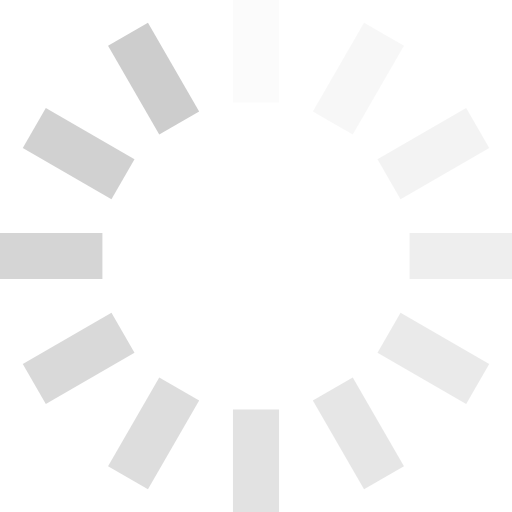
t = 0.00 s
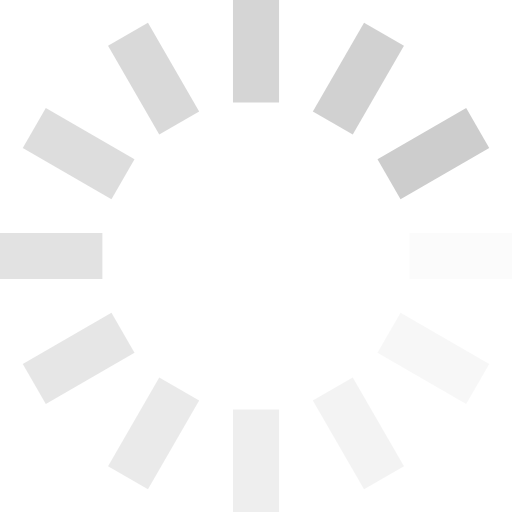
t = 0.25 s
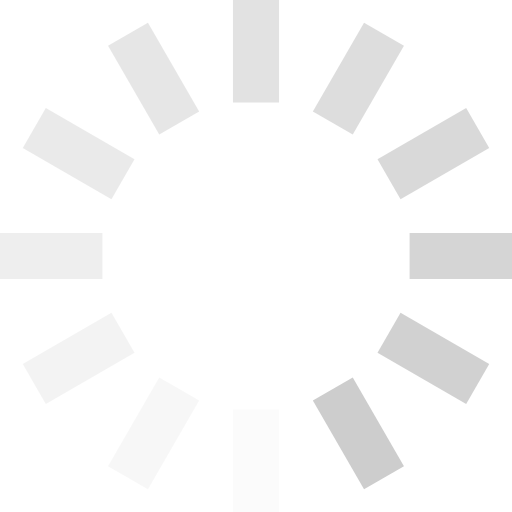
t = 0.50 s
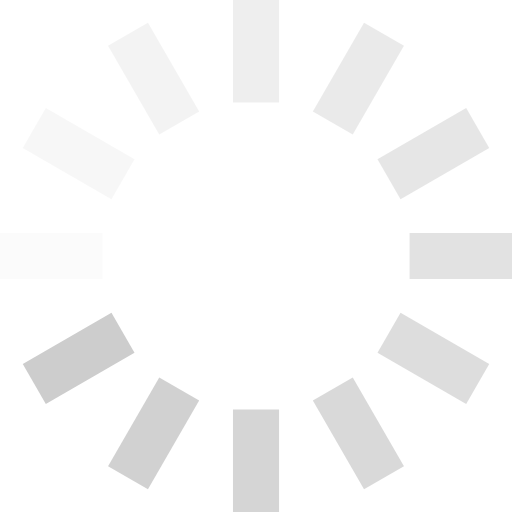
t = 0.75 s

The animated SVG that drew these frames (rendered in a browser with its animation timeline set to each time). Animation: 12 SMIL elements (animate=12); one cycle of 1.00 s, repeats indefinitely.

<svg class="lds-spinner" width="200px"  height="200px"  xmlns="http://www.w3.org/2000/svg" xmlns:xlink="http://www.w3.org/1999/xlink" viewBox="0 0 100 100" preserveAspectRatio="xMidYMid" style="background: rgba(0, 0, 0, 0) none repeat scroll 0% 0%;"><g transform="rotate(0 50 50)">
  <rect x="45.5" y="0" rx="9.1" ry="0" width="9" height="20" fill="#cdcdcd">
    <animate attributeName="opacity" values="1;0" keyTimes="0;1" dur="1s" begin="-0.9166666666666666s" repeatCount="indefinite"></animate>
  </rect>
</g><g transform="rotate(30 50 50)">
  <rect x="45.5" y="0" rx="9.1" ry="0" width="9" height="20" fill="#cdcdcd">
    <animate attributeName="opacity" values="1;0" keyTimes="0;1" dur="1s" begin="-0.8333333333333334s" repeatCount="indefinite"></animate>
  </rect>
</g><g transform="rotate(60 50 50)">
  <rect x="45.5" y="0" rx="9.1" ry="0" width="9" height="20" fill="#cdcdcd">
    <animate attributeName="opacity" values="1;0" keyTimes="0;1" dur="1s" begin="-0.75s" repeatCount="indefinite"></animate>
  </rect>
</g><g transform="rotate(90 50 50)">
  <rect x="45.5" y="0" rx="9.1" ry="0" width="9" height="20" fill="#cdcdcd">
    <animate attributeName="opacity" values="1;0" keyTimes="0;1" dur="1s" begin="-0.6666666666666666s" repeatCount="indefinite"></animate>
  </rect>
</g><g transform="rotate(120 50 50)">
  <rect x="45.5" y="0" rx="9.1" ry="0" width="9" height="20" fill="#cdcdcd">
    <animate attributeName="opacity" values="1;0" keyTimes="0;1" dur="1s" begin="-0.5833333333333334s" repeatCount="indefinite"></animate>
  </rect>
</g><g transform="rotate(150 50 50)">
  <rect x="45.5" y="0" rx="9.1" ry="0" width="9" height="20" fill="#cdcdcd">
    <animate attributeName="opacity" values="1;0" keyTimes="0;1" dur="1s" begin="-0.5s" repeatCount="indefinite"></animate>
  </rect>
</g><g transform="rotate(180 50 50)">
  <rect x="45.5" y="0" rx="9.1" ry="0" width="9" height="20" fill="#cdcdcd">
    <animate attributeName="opacity" values="1;0" keyTimes="0;1" dur="1s" begin="-0.4166666666666667s" repeatCount="indefinite"></animate>
  </rect>
</g><g transform="rotate(210 50 50)">
  <rect x="45.5" y="0" rx="9.1" ry="0" width="9" height="20" fill="#cdcdcd">
    <animate attributeName="opacity" values="1;0" keyTimes="0;1" dur="1s" begin="-0.3333333333333333s" repeatCount="indefinite"></animate>
  </rect>
</g><g transform="rotate(240 50 50)">
  <rect x="45.5" y="0" rx="9.1" ry="0" width="9" height="20" fill="#cdcdcd">
    <animate attributeName="opacity" values="1;0" keyTimes="0;1" dur="1s" begin="-0.25s" repeatCount="indefinite"></animate>
  </rect>
</g><g transform="rotate(270 50 50)">
  <rect x="45.5" y="0" rx="9.1" ry="0" width="9" height="20" fill="#cdcdcd">
    <animate attributeName="opacity" values="1;0" keyTimes="0;1" dur="1s" begin="-0.16666666666666666s" repeatCount="indefinite"></animate>
  </rect>
</g><g transform="rotate(300 50 50)">
  <rect x="45.5" y="0" rx="9.1" ry="0" width="9" height="20" fill="#cdcdcd">
    <animate attributeName="opacity" values="1;0" keyTimes="0;1" dur="1s" begin="-0.08333333333333333s" repeatCount="indefinite"></animate>
  </rect>
</g><g transform="rotate(330 50 50)">
  <rect x="45.5" y="0" rx="9.1" ry="0" width="9" height="20" fill="#cdcdcd">
    <animate attributeName="opacity" values="1;0" keyTimes="0;1" dur="1s" begin="0s" repeatCount="indefinite"></animate>
  </rect>
</g></svg>
